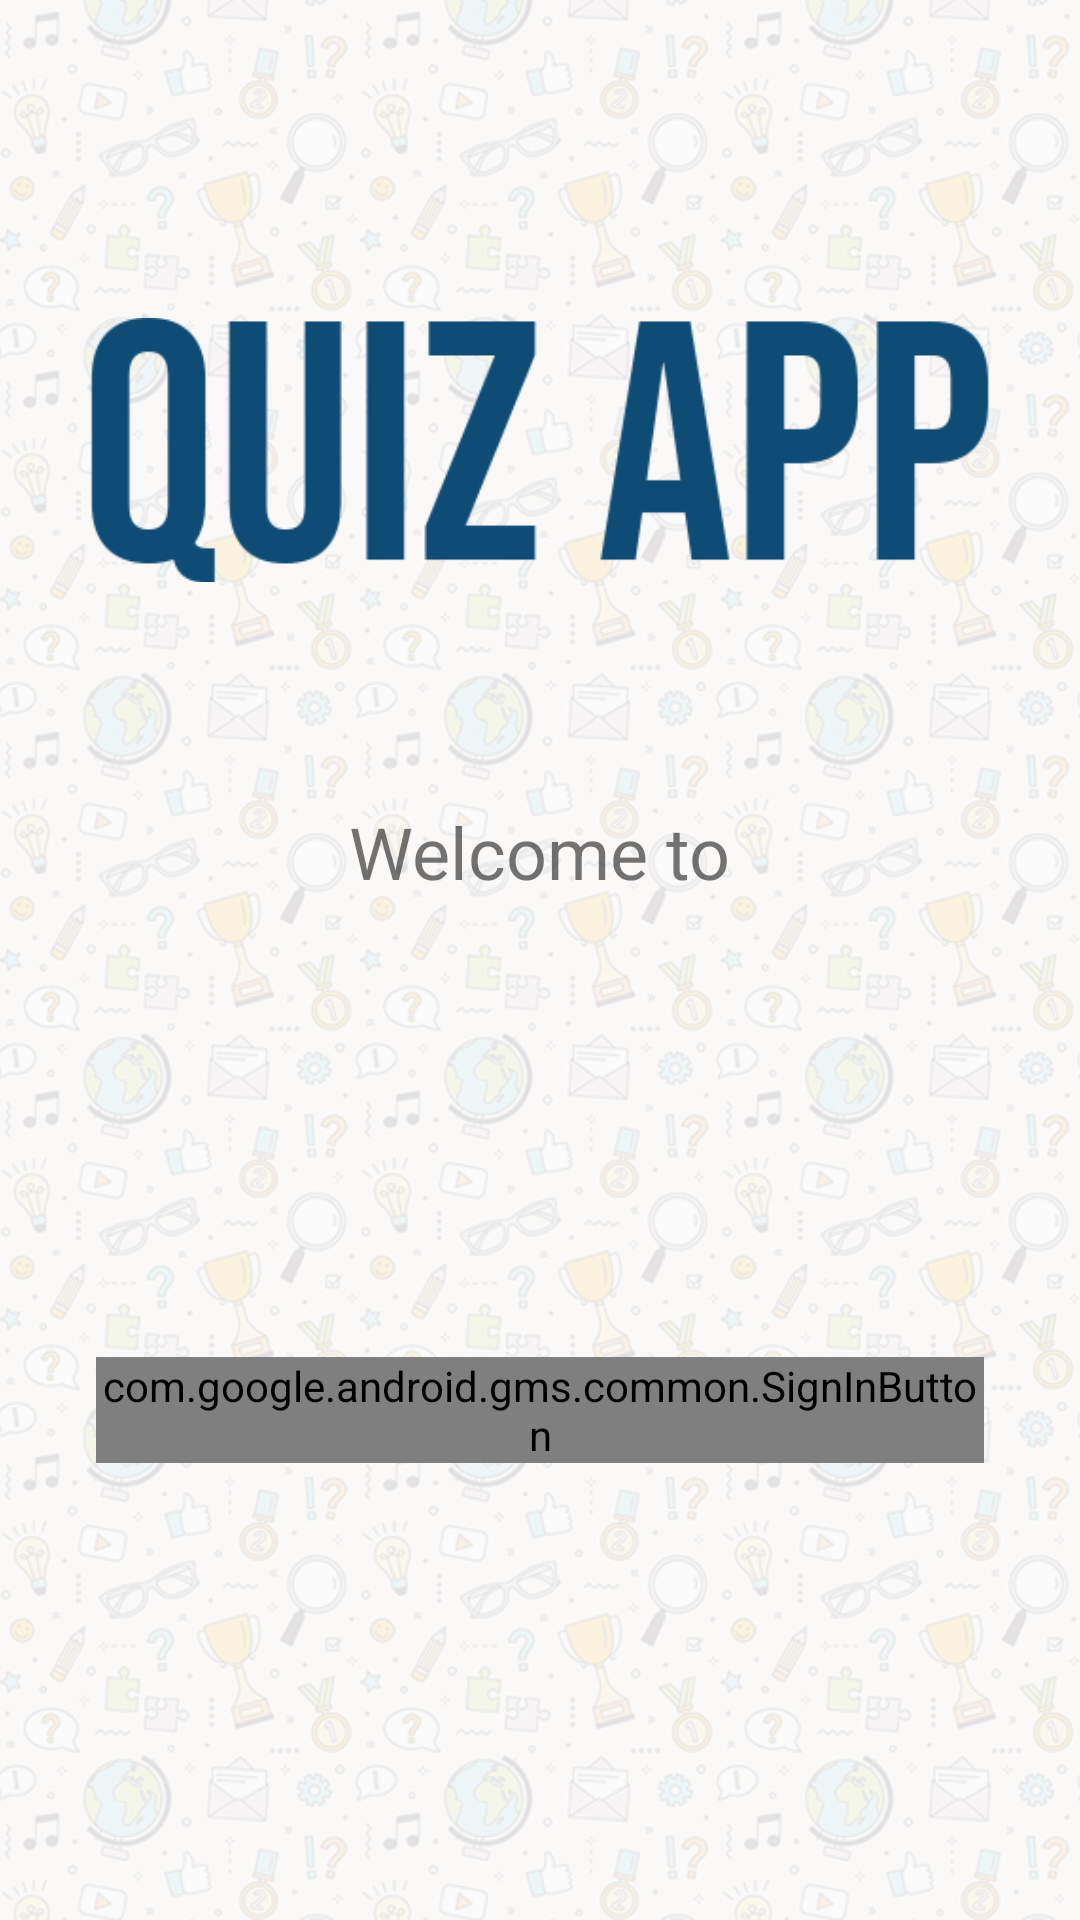

Here is an Android app screen rendered from its layout file. Give the layout XML and the strings, colors and styles it references.
<!-- AndroidManifest.xml: application theme AppTheme -->
<!-- res/layout/fragment_login.xml -->
<?xml version="1.0" encoding="utf-8"?>
<layout
    xmlns:android="http://schemas.android.com/apk/res/android"
    xmlns:app="http://schemas.android.com/apk/res-auto"
    xmlns:tools="http://schemas.android.com/tools"
    android:id="@+id/login"
    tools:context=".ui.login.LoginFragment">


    <androidx.constraintlayout.widget.ConstraintLayout
        android:layout_width="match_parent"
        android:layout_height="match_parent">

        <ImageView
            android:id="@+id/imageView"
            android:layout_width="0dp"
            android:layout_height="0dp"
            android:scaleType="centerCrop"
            android:src="@drawable/bg"
            app:layout_constraintBottom_toBottomOf="parent"
            app:layout_constraintEnd_toEndOf="parent"
            app:layout_constraintStart_toStartOf="parent"
            app:layout_constraintTop_toTopOf="parent"
            android:contentDescription="@string/background" />

        <ImageView
            android:id="@+id/imageView2"
            android:layout_width="300dp"
            android:layout_height="300dp"
            android:layout_marginStart="50dp"
            android:layout_marginEnd="50dp"
            android:src="@drawable/icon"
            app:layout_constraintEnd_toEndOf="parent"
            app:layout_constraintStart_toStartOf="parent"
            app:layout_constraintTop_toTopOf="@+id/imageView"
            android:contentDescription="@string/background" />

        <LinearLayout
            android:id="@+id/linearLayout2"
            android:layout_width="wrap_content"
            android:layout_height="wrap_content"
            android:orientation="horizontal"
            app:layout_constraintBottom_toBottomOf="@+id/imageView2"
            app:layout_constraintEnd_toEndOf="@+id/imageView2"
            app:layout_constraintStart_toStartOf="@+id/imageView2">

            <TextView
                android:id="@+id/textView2"
                android:layout_width="wrap_content"
                android:layout_height="wrap_content"
                android:fontType="@{@string/font}"
                android:text="@string/welcome_to"
                android:textSize="24sp" />

            <TextView
                android:id="@+id/textView3"
                android:layout_width="0dp"
                android:layout_height="wrap_content"
                android:layout_weight="1"
                android:fontType="@{@string/font}"
                android:text='@{" " + @string/app_name}'
                android:textSize="24sp"
                android:textStyle="bold" />
        </LinearLayout>

        <com.google.android.gms.common.SignInButton
            android:id="@+id/googleBtn"
            android:layout_width="match_parent"
            android:layout_height="wrap_content"
            android:layout_alignParentBottom="true"
            android:layout_marginStart="32dp"
            android:layout_marginEnd="32dp"
            app:layout_constraintBottom_toBottomOf="parent"
            app:layout_constraintEnd_toEndOf="parent"
            app:layout_constraintStart_toStartOf="parent"
            app:layout_constraintTop_toBottomOf="@+id/linearLayout2">

        </com.google.android.gms.common.SignInButton>


    </androidx.constraintlayout.widget.ConstraintLayout>

</layout>
<!-- resources referenced by this layout -->
<resources>
  <!-- drawable bg: png bitmap (drawable, 477246 bytes) -->
  <!-- drawable icon: png bitmap (drawable, 8370 bytes) -->
  <string name="app_name">Quiz App</string>
  <string name="background">Background</string>
  <string name="font">fonts/BellotaText-Regular.ttf</string>
  <string name="welcome_to">Welcome to </string>
  <style name="AppTheme" parent="Theme.AppCompat.Light.NoActionBar">
          
          <item name="colorPrimary">@color/colorPrimary</item>
          <item name="colorPrimaryDark">@color/colorPrimaryDark</item>
          <item name="colorAccent">@color/colorAccent</item>
          <item name="buttonStyle">@style/CustomButton</item>
  
  
      </style>
  <color name="colorPrimary">#3282b8</color>
  <color name="colorPrimaryDark">#0f4c75</color>
  <color name="colorAccent">#bbe1fa</color>
  <style name="CustomButton" parent="Widget.AppCompat.Button">
          <item name="android:gravity">center_vertical|center_horizontal</item>
          <item name="android:shadowColor">#FF000000</item>
          <item name="android:shadowDx">0</item>
          <item name="android:shadowDy">-1</item>
          <item name="android:shadowRadius">0.2</item>
          <item name="android:textSize">14sp</item>
          <item name="android:textStyle">bold</item>
          <item name="android:background">@drawable/button_style</item>
          <item name="android:focusable">true</item>
          <item name="android:clickable">true</item>
          <item name="android:layout_margin">2dp</item>
      </style>
</resources>
